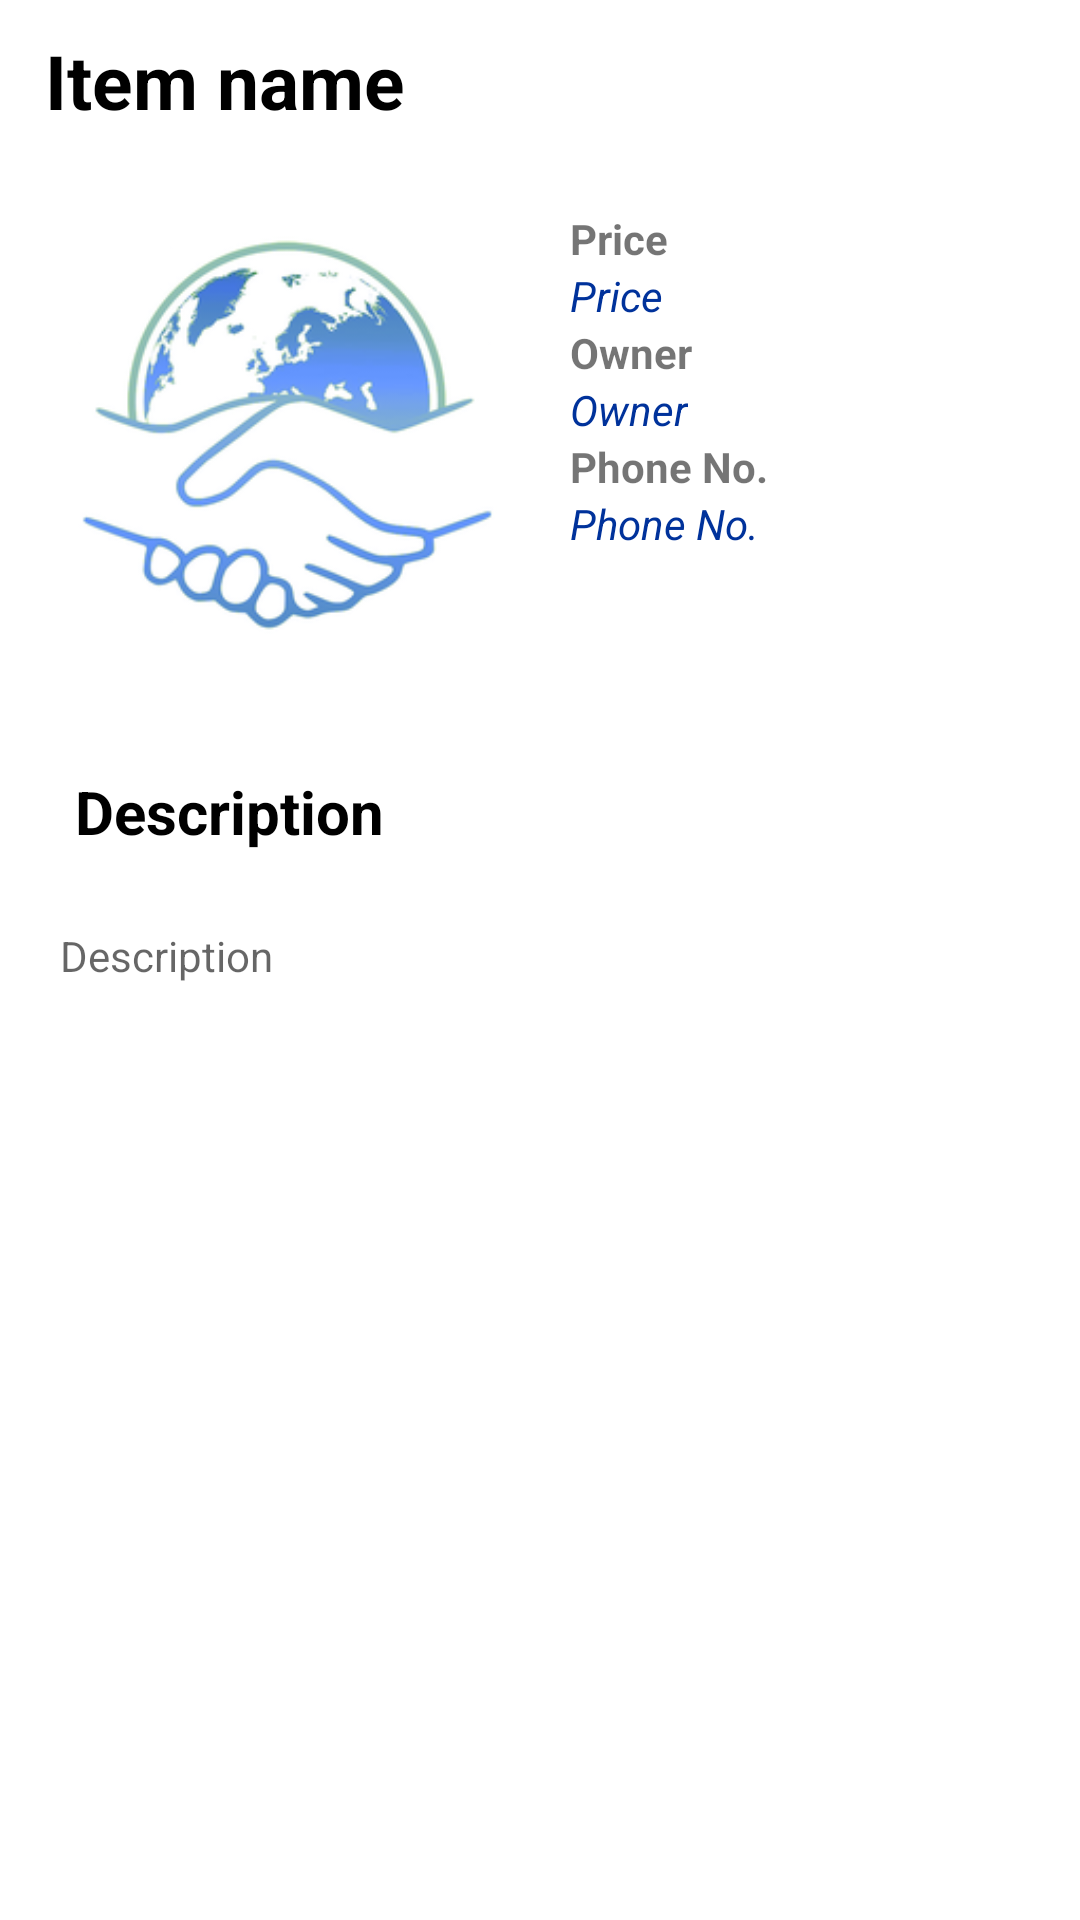

This screen was rendered from an Android layout file. Write that file and the resources it references.
<!-- AndroidManifest.xml: application theme Theme.SapiMarket -->
<!-- res/layout/fragment_detail_page.xml -->
<?xml version="1.0" encoding="utf-8"?>
<RelativeLayout xmlns:android="http://schemas.android.com/apk/res/android"
    xmlns:app="http://schemas.android.com/apk/res-auto"
    xmlns:tools="http://schemas.android.com/tools"
    android:layout_width="match_parent"
    android:layout_height="match_parent"
    >
    <TextView
        android:id="@+id/item_text"
        android:layout_width="wrap_content"
        android:layout_height="40dp"
        android:layout_gravity="center_horizontal"
        android:layout_marginLeft="@dimen/marginLeft"
        android:layout_marginTop="@dimen/marginTop"
        android:fontFamily="sans-serif"
        android:text="Item name"
        android:textAlignment="center"
        android:textColor="@color/black"
        android:textSize="@dimen/textSize"
        android:textStyle="bold"
        android:layout_marginStart="@dimen/marginLeft" />

    <ImageView
        android:id="@+id/star"
        android:layout_width="30dp"
        android:layout_height="30dp"
        android:background="@drawable/ic_baseline_star_24"
        android:layout_toRightOf="@+id/item_text"
        android:layout_marginLeft="15dp"
        android:layout_marginTop="12.5dp"
        />
    <ScrollView
        android:layout_width="match_parent"
        android:layout_height="match_parent"
        android:layout_below="@id/item_text">
        <LinearLayout
            android:layout_width="match_parent"
            android:layout_height="match_parent"
            android:orientation="vertical"
            android:padding="10dp">

            <LinearLayout
                android:layout_width="match_parent"
                android:layout_height="wrap_content"
                android:orientation="horizontal"
                >

                <ImageView
                    android:id="@+id/item_image"
                    android:layout_width="150dp"
                    android:layout_height="150dp"
                    android:src="@drawable/logo2"
                    android:layout_margin="10dp"
                    ></ImageView>

                <LinearLayout
                    android:layout_width="match_parent"
                    android:layout_height="wrap_content"
                    android:orientation="vertical"
                    android:padding="10dp">
                    <TextView
                        android:layout_width="wrap_content"
                        android:layout_height="wrap_content"
                        android:text="@string/price"
                        android:textStyle="bold"
                        />
                    <TextView
                        android:id="@+id/price_container"
                        android:layout_width="wrap_content"
                        android:layout_height="wrap_content"
                        android:text="@string/price"
                        android:textStyle="italic"
                        android:textColor="#00329B"
                        />
                    <TextView
                        android:layout_width="wrap_content"
                        android:layout_height="wrap_content"
                        android:text="@string/owner"
                        android:textStyle="bold"
                        />
                    <TextView
                        android:id="@+id/owner_container"
                        android:layout_width="wrap_content"
                        android:layout_height="wrap_content"
                        android:text="@string/owner"
                        android:textStyle="italic"
                        android:textColor="#00329B"
                        />
                    <TextView
                        android:layout_width="wrap_content"
                        android:layout_height="wrap_content"
                        android:text="@string/phone_no"
                        android:textStyle="bold"
                        />
                    <TextView
                        android:id="@+id/phoneNum_container"
                        android:layout_width="wrap_content"
                        android:layout_height="wrap_content"
                        android:text="@string/phone_no"
                        android:textStyle="italic"
                        android:textColor="#00329B"
                        />
                    <androidx.appcompat.widget.AppCompatButton
                        android:id="@+id/add_to_cart_button"
                        android:layout_width="wrap_content"
                        android:layout_height="wrap_content"
                        android:background="@drawable/rounded_corners"
                        android:backgroundTint="#00329B"
                        android:paddingTop="1dp"
                        android:paddingBottom="1dp"
                        android:paddingLeft="15dp"
                        android:paddingRight="15dp"
                        android:textColor="@color/white"
                        android:textStyle="bold"
                        android:layout_gravity="center"
                        android:text="@string/add_to_cart"/>

                </LinearLayout>
            </LinearLayout>

            <TextView
                android:id="@+id/textView4"
                android:layout_width="match_parent"
                android:layout_height="wrap_content"
                android:text="@string/description"
                android:layout_margin="10dp"
                android:textColor="@color/black"
                android:textStyle="bold"
                android:textSize="20sp"
                android:padding="5dp"/>

            <TextView
                android:id="@+id/item_description"
                android:layout_width="match_parent"
                android:layout_height="wrap_content"
                android:minHeight="150dp"
                android:ems="10"
                android:gravity="start"
                android:hint="@string/description"
                android:layout_margin="10dp" />
            <androidx.appcompat.widget.AppCompatButton
                android:id="@+id/call_seller_button"
                android:layout_width="wrap_content"
                android:layout_height="50dp"
                android:background="@drawable/rounded_corners"
                android:backgroundTint="#00329B"
                android:layout_margin="10dp"
                android:paddingRight="35dp"
                android:paddingLeft="35dp"

                android:layout_gravity="center"
                android:text="@string/call_seller"
                android:textColor="@color/white"/>
        </LinearLayout>
    </ScrollView>



</RelativeLayout>
<!-- resources referenced by this layout -->
<resources>
  <dimen name="marginLeft">15dp</dimen>
  <dimen name="marginTop">10dp</dimen>
  <dimen name="textSize">25sp</dimen>
  <!-- drawable logo2: png bitmap (drawable-v24, 38576 bytes) -->
  <string name="add_to_cart">Add to cart</string>
  <string name="call_seller">Call Seller</string>
  <string name="description">Description</string>
  <string name="owner">Owner</string>
  <string name="phone_no">Phone No.</string>
  <string name="price">Price</string>
  <style name="Theme.SapiMarket" parent="Theme.MaterialComponents.DayNight.NoActionBar">
          
          <item name="colorPrimary">@color/purple_500</item>
          <item name="colorPrimaryVariant">@color/purple_700</item>
          <item name="colorOnPrimary">@color/white</item>
          
          <item name="colorSecondary">@color/teal_200</item>
          <item name="colorSecondaryVariant">@color/teal_700</item>
          <item name="colorOnSecondary">@color/black</item>
          
          <item name="android:statusBarColor" tools:targetApi="l">?attr/colorPrimaryVariant</item>
          
      </style>
  <!-- not gathered from this repository: default colours our renderer supplied (Android Studio template values) -->
  <color name="purple_500">#FF6200EE</color>
  <color name="purple_700">#FF3700B3</color>
  <color name="teal_200">#FF03DAC5</color>
  <color name="teal_700">#FF018786</color>
  <color name="black">#FF000000</color>
  <color name="white">#FFFFFFFF</color>
</resources>
